6-way image classification set "data" from GitHub (gokul028h/sugarcane_disease); label vocabulary: bacterial blights, healthy, mosaic, red rot, rust, yellow.

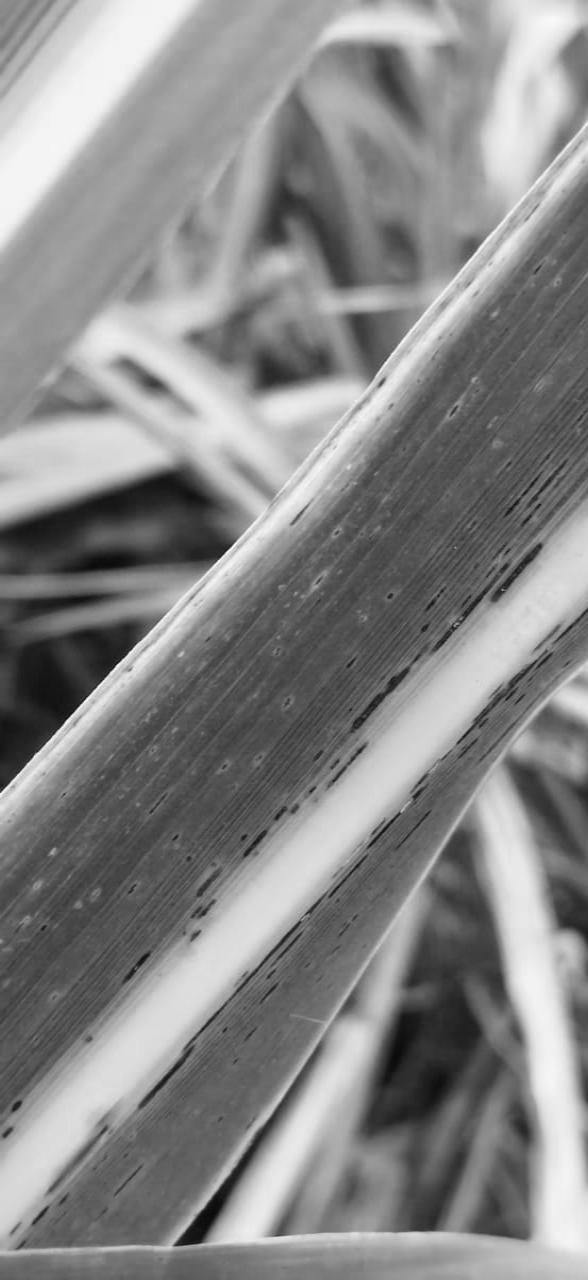
Label: rust

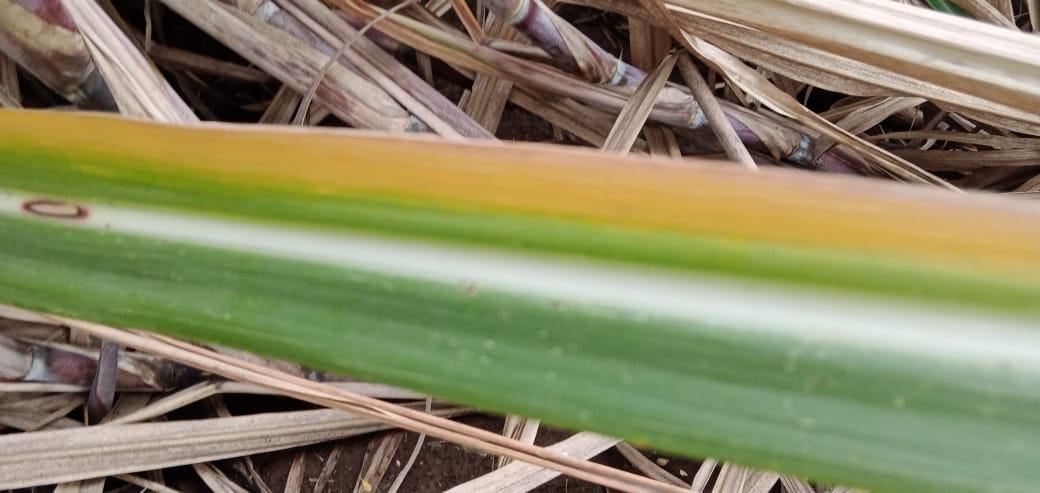
Label: yellow

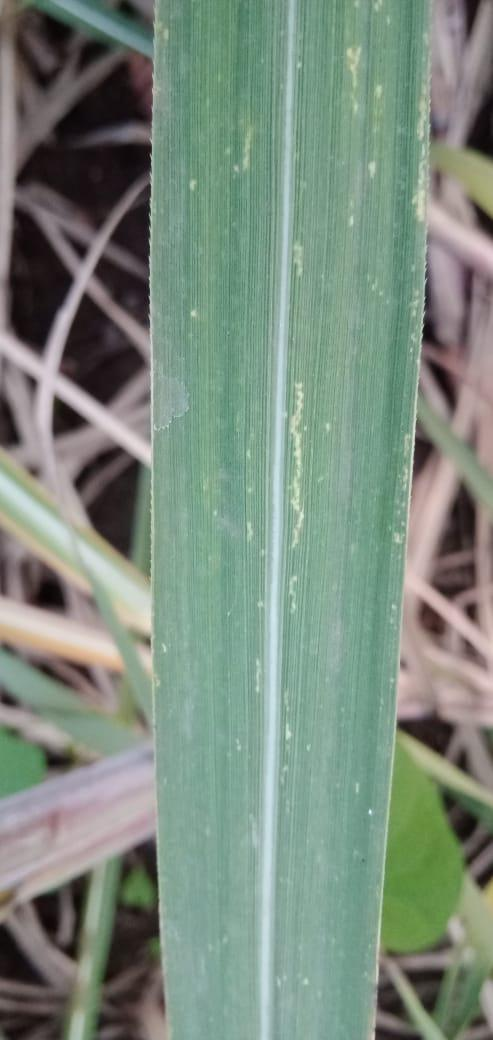
Label: mosaic

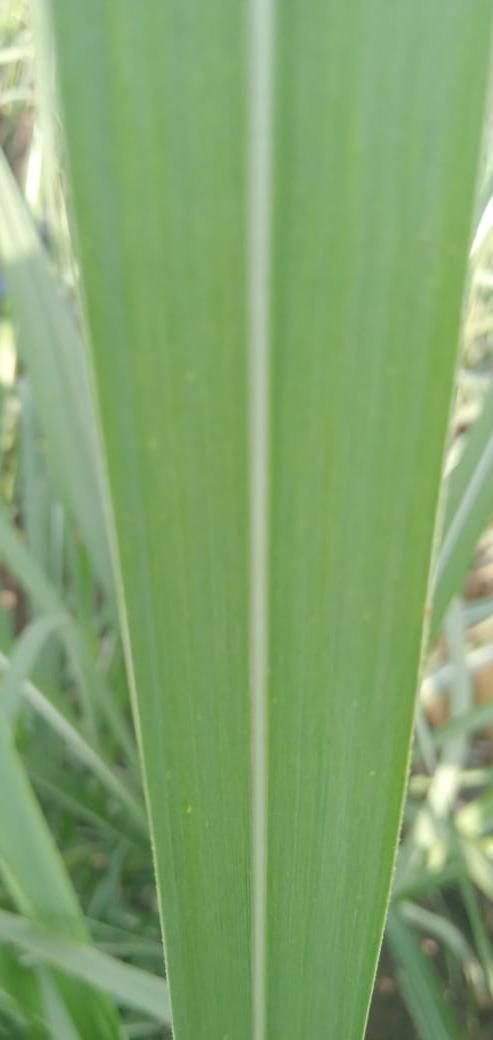
Label: healthy

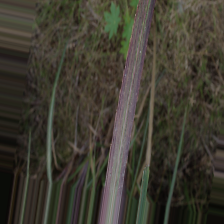
Label: bacterial blights

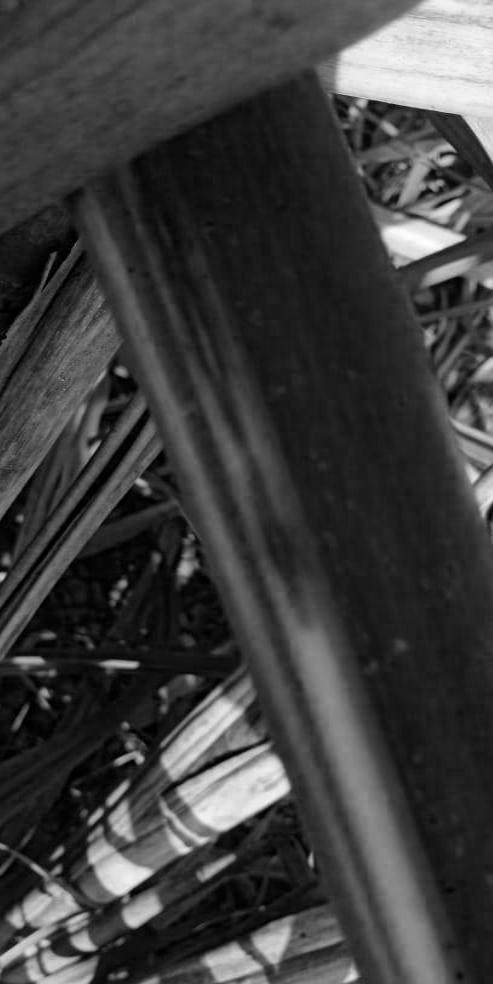
Label: red rot
